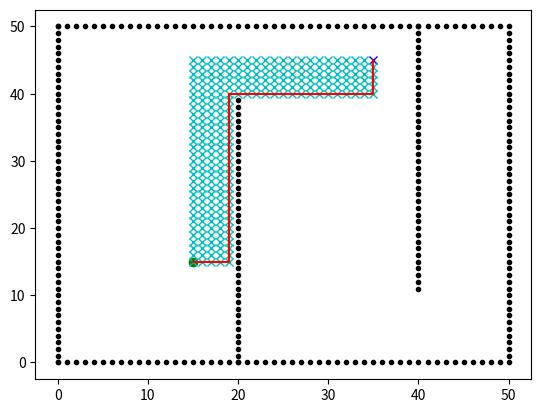

Reproduce this figure in Python.
import heapq
import math
import numpy as np
from scipy.spatial import distance
import copy
import matplotlib.pyplot as plt
import time
import heapq

def draw(no):
    plt.plot(no[0], no[1], "xc")
    # para simulacao com a tecla esc
    plt.gcf().canvas.mpl_connect('key_release_event',
                                 lambda event: [exit(0) if event.key == 'escape' else None])

def viola(obs, grid, x, y):
    if x >= grid[0] and x < grid[1] and y >= grid[0] and y < grid[1]:
        for i in range(0, len(obs['ox'])):
            if x == obs['ox'][i] and y == obs['oy'][i]:
                return True
        return False
    return True

def calc_heuristica(inicio, objetivo, h_pai=0):
    if h_pai == 0:
        # Número de passos até o objetivo
        # h = sum(objetivo - inicio)

        # Distância Euclidiana
        # h = distance.euclidean(inicio, fim)

        # Distância de Manhattan
        # h = math.sqrt(sum(objetivo - inicio)**2)
        h = distance.cityblock(inicio, fim)

        return h
    else:
        # Heurística inconssistente
        h = -1

        return h

def astar(grafo, movimento, grid, obs):
    # print('\n\n\n\n\n\n\n\n')

    # g -> custo acumulado
    g = 0
    # h -> heuristica
    h = grafo['ini']['h']
    # f -> função que calcula o valor da heuristica de decisao
    f = h + g

    # Fila de prioridade -> ORDENAR
    fila_prioridade = []
    # adicionar na fila de prioridades
    heapq.heappush(fila_prioridade, (f, (0, ('ini'), [('ini')])))
    # nos_visitados = []
    nos_expandidos = set()
    objetivo = grafo['fim']
    heuristica_error = []

    while fila_prioridade:
        # retira da fila de prioridades
        expande = []
        # retira o elemento com menor custo real
        expande.append(heapq.heappop(fila_prioridade))
        (g, nome_pai, caminho) = expande[0][1]

        pai = grafo[nome_pai]

        # pega o custo real
        f = expande[0][0]

        if np.array_equal(pai['xy'], objetivo['xy']):
            return pai, nos_expandidos, heuristica_error

        # verificar se esse nó ainda não foi expandido
        if (nome_pai not in nos_expandidos):
            # adiciona o nó atual nos nós expandidos
            nos_expandidos.add(nome_pai)

            draw(pai['xy'])

            # controla a frequencia do plot de nós expandidos
            if len(nos_expandidos) % 1 == 0:
                plt.pause(0.001)

            # criar filhos e adicionar na fila de prioridade
            for direcao, mov in movimento.items():
                # definindo um movimento do robô
                filho_xy = np.add(pai['xy'], mov['xy'])

                # Verifica se não ultrapassou barreiras do grid
                #   e se não é um nó obstaculo
                if viola(obs, grid, filho_xy[0], filho_xy[1]) == False:

                    # seta heuristica
                    heu = calc_heuristica(filho_xy, objetivo['xy'])

                    # Avalia se a heurística é consistente
                    #   a partir desse nó filho
                    fa = (pai['g'] + pai['h'])
                    fc = (pai['g'] + mov['g'] + heu)
                    if (fa > fc):
                        heuristica_error.append(filho_xy)

                    # seta caminho
                    caminho = copy.deepcopy(pai['path'])
                    caminho.append(tuple(filho_xy))

                    # definino valores do filho
                    filho = {'xy': filho_xy,
                             'g': 1,
                             'h': heu,
                             'path': caminho}

                    custo_acc = g + filho['g']

                    # adiciona filho no grafo
                    nome_filho = str(tuple(filho_xy))
                    grafo[nome_filho] = filho

                    # ordeno a fila de acordo com a heuristica

                    f_filho = custo_acc + filho['h']
                    # essa estrutura heap já ordena de acorco com o custo acumulado
                    heapq.heappush(fila_prioridade, (f_filho,
                                                     (custo_acc, nome_filho, caminho)))

def guloso(grafo, movimento, grid, obs):
    # print('\n\n\n\n\n\n\n\n')
    fila = []
    heapq.heappush(fila, (grafo['ini']['h'], (('ini'), [('ini')], 0)))
    # nos_visitados =[]
    nos_expandidos = set()
    objetivo = grafo['fim']
    heuristica_error = []
    while fila:
        expande = []
        expande.append(heapq.heappop(fila))
        (nome_pai, caminho, custo) = expande[0][1]

        custo = expande[0][0]
        pai = grafo[nome_pai]

        if np.array_equal(pai['xy'], objetivo['xy']):
            return pai, nos_expandidos, heuristica_error

        # verificar se esse nó ainda não foi expandido
        if (nome_pai not in nos_expandidos):
            # adiciona o nó atual nos nós expandidos
            nos_expandidos.add(nome_pai)

            draw(pai['xy'])

            # controla a frequencia do plot de nós expandidos
            if len(nos_expandidos) % 1 == 0:
                plt.pause(0.001)

            # criar filhos e adicionar na fila de prioridade
            for direcao, mov in movimento.items():
                # definindo um movimento do robô
                filho_xy = np.add(pai['xy'], mov['xy'])

                # Avalia se a heurística é consistente
                #   a partir desse nó filho
                fa = (pai['g'] + pai['h'])
                fc = (pai['g'] + mov['g'] +
                      calc_heuristica(filho_xy, objetivo['xy']))
                if (fa > fc):
                    heuristica_error.append(filho_xy)

                # Verifica se não ultrapassou barreiras do grid
                #   e se não é um nó obstaculo
                if viola(obs, grid, filho_xy[0], filho_xy[1]) == False:

                    # seta heuristica
                    heu = calc_heuristica(filho_xy, objetivo['xy'])

                    # seta caminho
                    caminho = copy.deepcopy(pai['path'])
                    caminho.append(tuple(filho_xy))

                    # definino valores do filho
                    filho = {'xy': filho_xy,
                             'g': 1,
                             'h': heu,
                             'path': caminho}

                    custo_acc = custo + filho['g']

                    # adiciona filho no grafo
                    nome_filho = str(tuple(filho_xy))
                    grafo[nome_filho] = filho

                    # ordeno a fila de acordo com a heuristica
                    # custo_acc = custo + arvore[filho]['custos'][pai]
                    heapq.heappush(
                        fila, (filho['h'], (nome_filho, caminho, custo_acc)))

movimento = {
    'L': {'xy': [1, 0], 'g': 1},
    'N': {'xy': [0, 1], 'g': 1},
    'O': {'xy': [-1, 0], 'g': 1},
    'S': {'xy': [0, -1], 'g': 1}
}

h_error = []

# inicio e objetivo statico
ini = np.array([15, 15])
fim = np.array([35, 45])
heu = calc_heuristica(ini, fim)
grid = np.array([0, 50])

ox, oy = [], []

# posicoes dos obstaculos
for i in range(0, 50):
    ox.append(i)
    oy.append(0)
for i in range(0, 50):
    ox.append(50.0)
    oy.append(i)
for i in range(0, 51):
    ox.append(i)
    oy.append(50.0)
for i in range(0, 51):
    ox.append(0)
    oy.append(i)
for i in range(0, 40):
    ox.append(20.0)
    oy.append(i)
for i in range(0, 40):
    ox.append(40.0)
    oy.append(50.0 - i)


grafo = {'ini': {'xy': ini, 'g': 0, 'h': heu, 'path': [tuple(ini)]},
         'fim': {'xy': fim, 'g': math.inf, 'h': 0, 'path': fim}}

obs = {'ox': ox, 'oy': oy}

# plota no grafico a posicao os obstaculos, 
#   a posicao inicial e final
plt.plot(ox, oy, ".k")
plt.plot(ini[0], ini[1], "og")
plt.plot(fim[0], fim[1], "xb")
# plt.show()

# algs = {'guloso': guloso}
algs={'astar': astar}


for alg_nome, alg in algs.items():
    tini = time.time()
    ret, no_exps, h_error = alg(grafo, movimento, grid, obs)
    tfim = time.time()
    # print(tfim - tini)

    if(alg_nome == 'guloso' or alg_nome == 'astar'):
        res = {'Algoritmo': alg_nome,
               'cumprimento do caminho': len(ret['path']),
               'expandidos': len(no_exps),
               'tempo': tfim - tini,
               'custo do caminho': ret['g'],
               'heurísticas inconssistentes:': len(h_error)
               }
    else:
        res = {'Algoritmo': alg_nome,
               'cumprimento do caminho': len(ret['path']),
               'expandidos': len(no_exps),
               'tempo': tfim - tini,
               'custo do caminho': ret['g']
               }

    print(res)

    rx = np.array(ret['path'])[:, 0]
    ry = np.array(ret['path'])[:, 1]

    plt.plot(rx, ry, "-r")
    plt.show()
